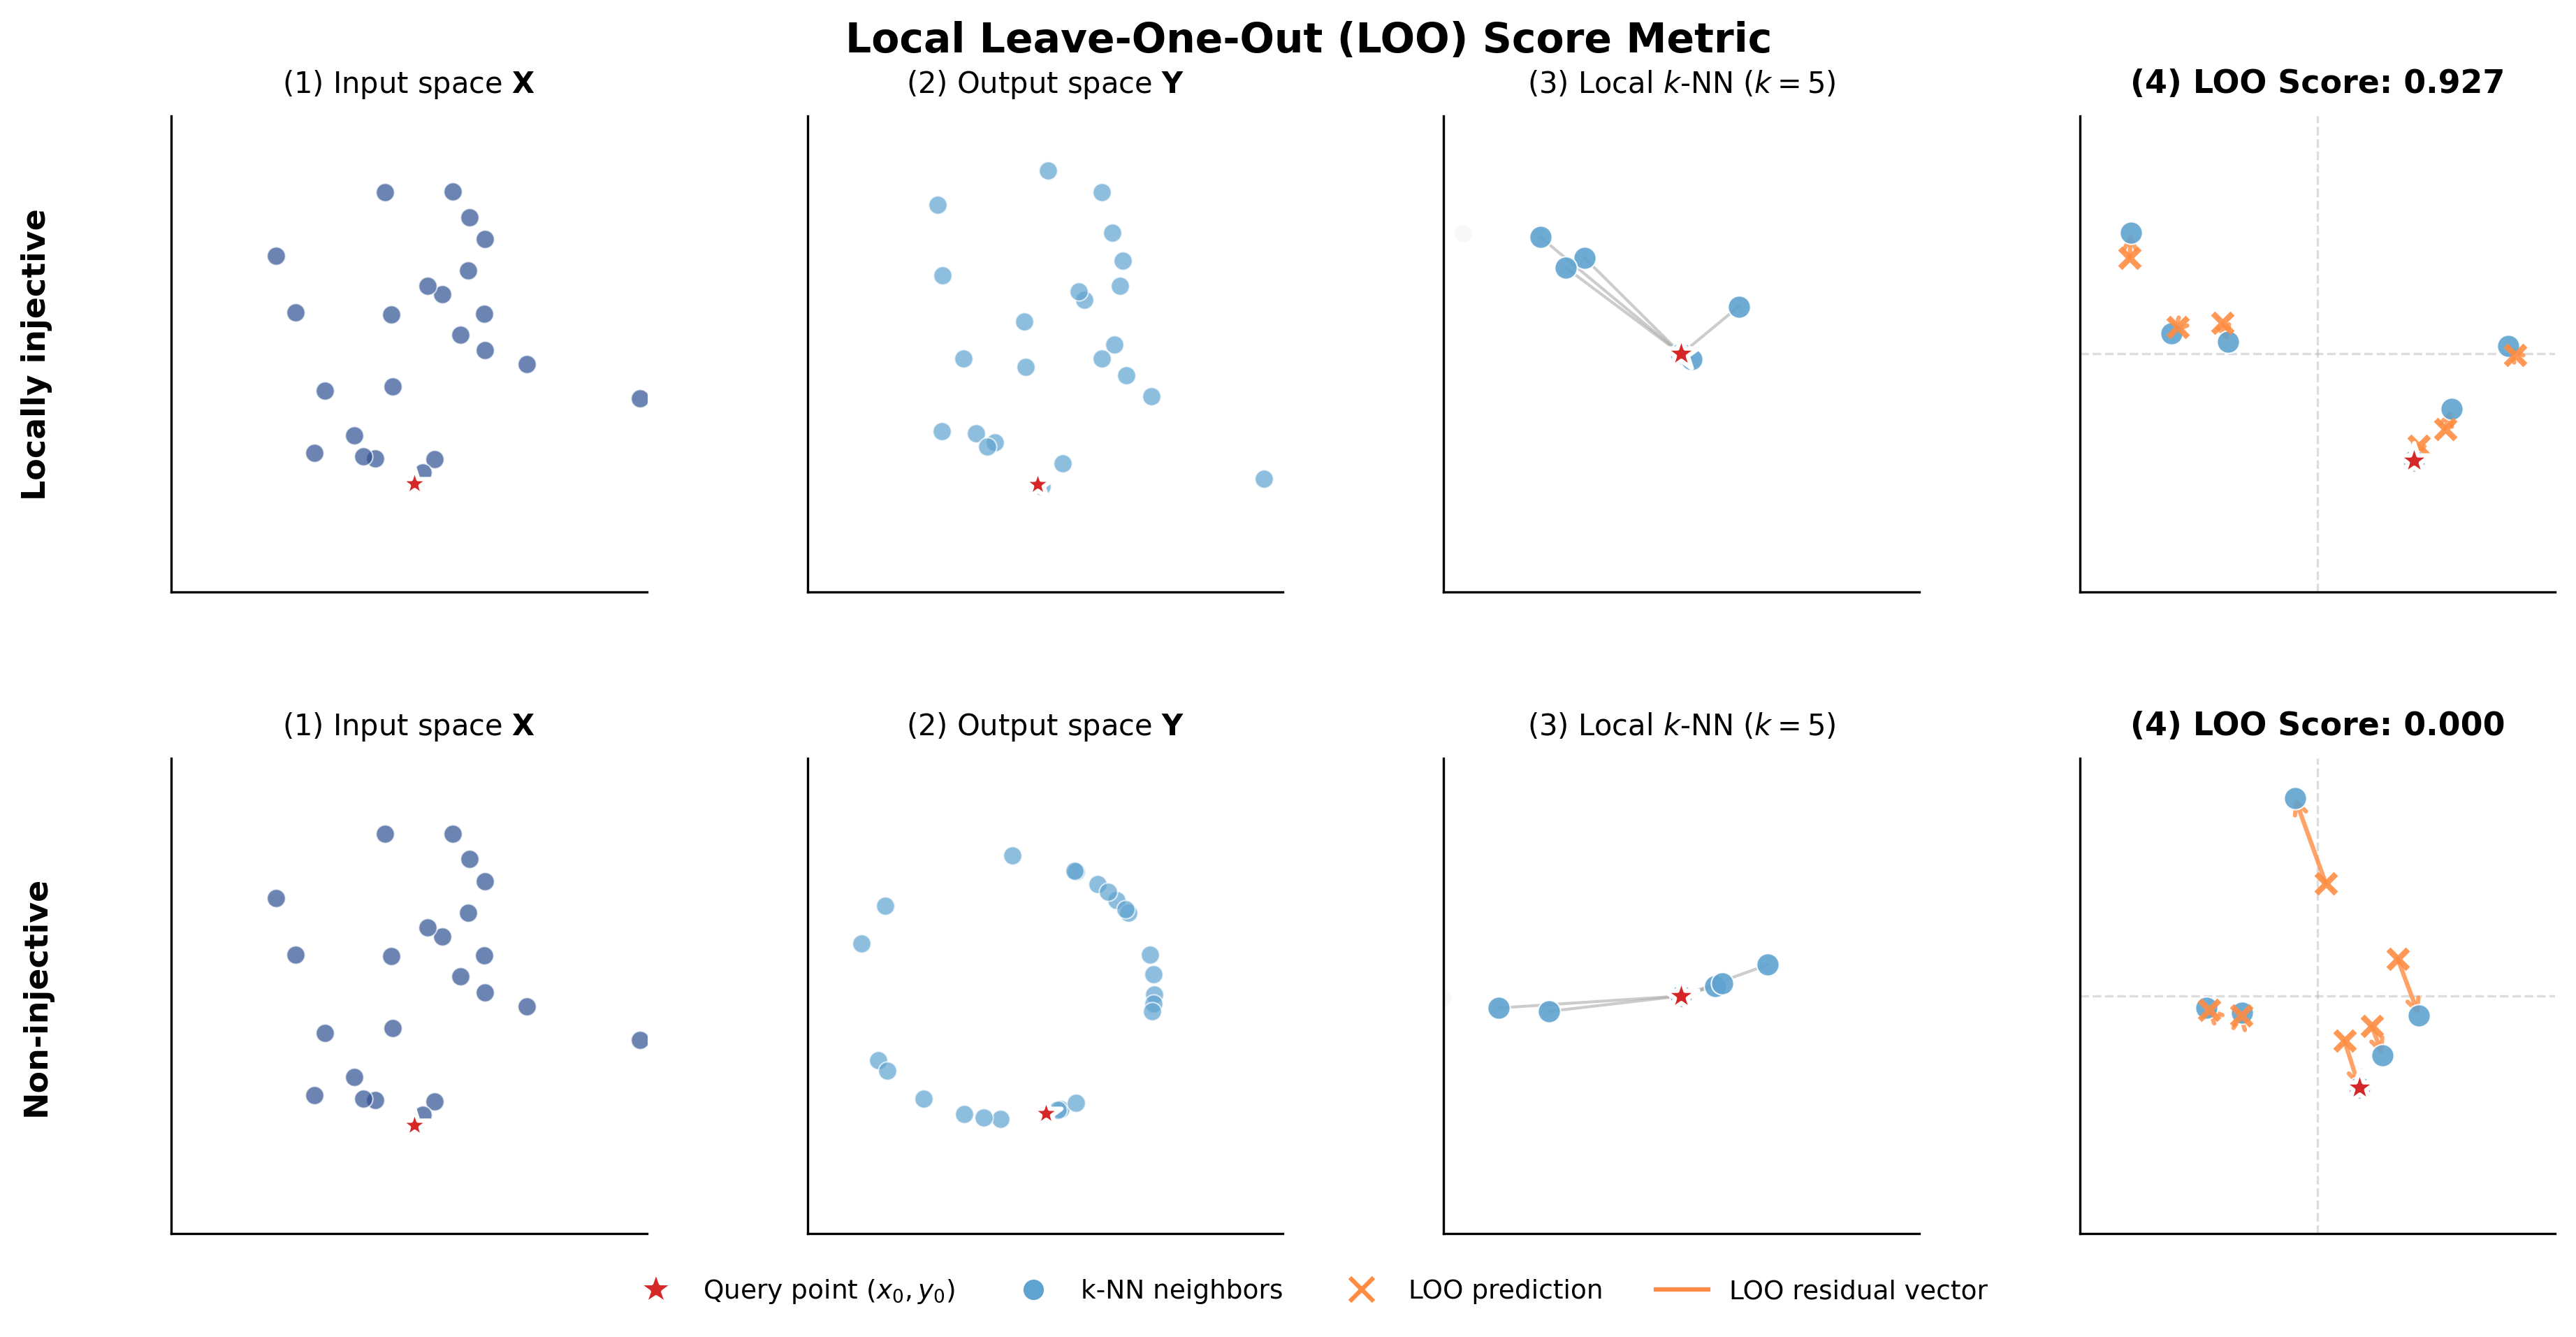

The script that saved this image:
#!/usr/bin/env python3
# -*- coding: utf-8 -*-
"""
figure_metric.py

Publication-quality figure explaining the Local Leave-One-Out (LOO) score metric
for measuring local injectivity of mappings.
"""

from __future__ import annotations

import numpy as np
import matplotlib.pyplot as plt
from matplotlib.gridspec import GridSpec
import matplotlib.patches as mpatches


def standardize(x: np.ndarray, eps: float = 1e-12) -> np.ndarray:
    """Standardize data to zero mean and unit variance."""
    mu = x.mean(axis=0)
    sd = x.std(axis=0, ddof=0)
    sd = np.where(sd < eps, 1.0, sd)
    return (x - mu) / sd


def knn_in_y(y: np.ndarray, k: int) -> np.ndarray:
    """Find k-nearest neighbors for each point in Y."""
    d = np.linalg.norm(y[None, :, :] - y[:, None, :], axis=-1)
    np.fill_diagonal(d, np.inf)
    idx = np.argsort(d, axis=1)[:, :k]
    return idx


def local_loo_explained_fraction(
    x: np.ndarray,
    y: np.ndarray,
    idx: int,
    k: int = 5,
    ridge: float = 1e-3,
    eps: float = 1e-12,
) -> dict:
    """
    Compute local LOO explained fraction for a single point.
    
    The LOO score measures how well the local geometry is preserved by the mapping.
    High scores indicate locally injective (reversible) behavior.
    """
    n = x.shape[0]
    k = min(int(k), n - 1)
    neigh = knn_in_y(y, k=k)[idx]
    J = np.concatenate([[idx], neigh])

    xb = x[J]
    yb = y[J]

    w = np.full((k + 1,), 1.0 / float(k + 1), dtype=np.float64)
    sw = np.sqrt(w)[:, None]

    mux = np.sum(w[:, None] * xb, axis=0)
    muy = np.sum(w[:, None] * yb, axis=0)
    xc = xb - mux
    yc = yb - muy

    xs = xc * sw
    ys = yc * sw

    K = ys @ ys.T
    lam = float(ridge) * (np.trace(K) / float(k + 1))
    H = K + lam * np.eye(k + 1, dtype=np.float64)

    alpha = np.linalg.solve(H, xs)
    G = np.linalg.inv(H)
    diagG = np.diag(G)
    rloo = alpha / diagG[:, None]

    num = float(np.sum(rloo * rloo))
    den = float(np.sum(xs * xs) + eps)
    explained = float(np.clip(1.0 - num / den, 0.0, 1.0))

    return dict(
        idx=idx,
        neigh=neigh,
        J=J,
        xc=xc,
        yc=yc,
        rloo=rloo,
        explained=explained,
    )


def main() -> None:
    # Set publication-quality defaults
    plt.rcParams.update({
        'font.size': 10,
        'font.family': 'sans-serif',
        'axes.labelsize': 10,
        'axes.titlesize': 11,
        'xtick.labelsize': 9,
        'ytick.labelsize': 9,
        'legend.fontsize': 9,
        'figure.titlesize': 12,
    })
    
    rng = np.random.default_rng(42)

    n = 25
    x = rng.normal(0.0, 1.0, size=(n, 2))
    
    # Create clearer examples:
    # Top: Nearly injective (affine + small noise)
    A = np.array([[1.3, 0.2], [-0.3, 1.1]], dtype=np.float64)
    noise_inj = 0.08 * rng.normal(0.0, 1.0, size=(n, 2))
    y_inj = (x @ A.T) + noise_inj

    # Bottom: Non-injective (projection to circle)
    angles = np.arctan2(x[:, 1], x[:, 0])
    y_circle = 1.2 * np.stack([np.cos(angles), np.sin(angles)], axis=1)

    xz = standardize(x)
    yz_inj = standardize(y_inj)
    yz_circle = standardize(y_circle)

    focus = 0
    k = 5
    info_inj = local_loo_explained_fraction(xz, yz_inj, idx=focus, k=k, ridge=1e-3)
    info_circle = local_loo_explained_fraction(xz, yz_circle, idx=focus, k=k, ridge=1e-3)

    # Create figure with cleaner layout
    fig = plt.figure(figsize=(13, 6.5), dpi=150)
    gs = GridSpec(2, 4, figure=fig, hspace=0.35, wspace=0.3,
                  left=0.08, right=0.96, top=0.90, bottom=0.08)
    
    # Color scheme
    c_regular = '#2E5090'  # Muted blue
    c_focus = '#D62728'    # Red
    c_neighbor = '#5FA3D0' # Light blue
    c_residual = '#FF8C42' # Orange
    c_gray = '#AAAAAA'
    
    # Plot injective case (top row)
    _plot_case(fig, gs, 0, xz, yz_inj, info_inj, 
               "Locally injective", 
               c_regular, c_focus, c_neighbor, c_residual, c_gray)
    
    # Plot non-injective case (bottom row)
    _plot_case(fig, gs, 1, xz, yz_circle, info_circle,
               "Non-injective",
               c_regular, c_focus, c_neighbor, c_residual, c_gray)
    
    # Add legend at the bottom
    handles = [
        plt.Line2D([0], [0], marker='*', color='none', markerfacecolor=c_focus, markeredgecolor='white', markersize=12, label='Query point ($x_0, y_0$)'),
        plt.Line2D([0], [0], marker='o', color='none', markerfacecolor=c_neighbor, markeredgecolor='white', markersize=8, label='k-NN neighbors'),
        plt.Line2D([0], [0], marker='x', color='none', markeredgecolor=c_residual, markersize=8, markeredgewidth=1.5, label='LOO prediction'),
        plt.Line2D([0], [0], color=c_residual, lw=1.5, label='LOO residual vector')
    ]
    fig.legend(handles=handles, loc='lower center', ncol=4, frameon=False, bbox_to_anchor=(0.5, 0.01))
    
    # Add overall title
    fig.suptitle('Local Leave-One-Out (LOO) Score Metric', 
                 fontsize=14, fontweight='bold', y=0.97)
    
    # Save outputs
    fig.savefig("figure_metric.png", bbox_inches="tight", dpi=300)
    fig.savefig("figure_metric.pdf", bbox_inches="tight")
    
    print(f"✓ Saved figure_metric.png and figure_metric.pdf")
    print(f"\nLOO scores:")
    print(f"  Locally injective:  {info_inj['explained']:.3f}")
    print(f"  Non-injective:      {info_circle['explained']:.3f}")


def _plot_case(fig, gs, row, xz, yz, info, case_label,
               c_regular, c_focus, c_neighbor, c_residual, c_gray):
    """Plot a single case (one row of the figure)."""
    focus = int(info["idx"])
    
    # Panel 1: Original space X
    ax1 = fig.add_subplot(gs[row, 0])
    ax1.scatter(xz[:, 0], xz[:, 1], c=c_regular, s=40, alpha=0.7, edgecolors='white', linewidths=0.5)
    ax1.scatter(xz[focus, 0], xz[focus, 1], c=c_focus, s=120, zorder=5, 
                edgecolors='white', linewidths=1.5, marker='*')
    ax1.set_title('(1) Input space $\\mathbf{X}$', fontsize=10, pad=8)
    ax1.set_aspect('equal', adjustable='box')
    ax1.grid(True, alpha=0.15, linewidth=0.5)
    ax1.set_xticks([])
    ax1.set_yticks([])
    ax1.spines['top'].set_visible(False)
    ax1.spines['right'].set_visible(False)
    ax1.set_xlim(-2.5, 2.5)
    ax1.set_ylim(-2.5, 2.5)

    # Panel 2: Full Output space Y
    ax2 = fig.add_subplot(gs[row, 1])
    ax2.scatter(yz[:, 0], yz[:, 1], c=c_neighbor, s=40, alpha=0.7, edgecolors='white', linewidths=0.5)
    ax2.scatter(yz[focus, 0], yz[focus, 1], c=c_focus, s=120, zorder=5,
                edgecolors='white', linewidths=1.5, marker='*')
    ax2.set_title('(2) Output space $\\mathbf{Y}$', fontsize=10, pad=8)
    ax2.set_aspect('equal', adjustable='box')
    ax2.grid(True, alpha=0.15, linewidth=0.5)
    ax2.set_xticks([])
    ax2.set_yticks([])
    ax2.spines['top'].set_visible(False)
    ax2.spines['right'].set_visible(False)
    ax2.set_xlim(-2.5, 2.5)
    ax2.set_ylim(-2.5, 2.5)
    
    # Panel 3: Local Zoomed k-NN
    ax3 = fig.add_subplot(gs[row, 2])
    # Show background points faintly
    ax3.scatter(yz[:, 0], yz[:, 1], c='#E8E8E8', s=35, alpha=0.3, edgecolors='none')
    # Highlight neighborhood
    ax3.scatter(yz[info["J"], 0], yz[info["J"], 1], c=c_neighbor, s=60, alpha=0.9,
                edgecolors='white', linewidths=0.5, zorder=3)
    ax3.scatter(yz[focus, 0], yz[focus, 1], c=c_focus, s=150, zorder=5,
                edgecolors='white', linewidths=1.5, marker='*')
    # Draw connections
    for j in info["neigh"]:
        ax3.plot([yz[focus, 0], yz[j, 0]], [yz[focus, 1], yz[j, 1]], 
                color=c_gray, linewidth=1.0, alpha=0.6, zorder=1)
    
    ax3.set_title(f'(3) Local $k$-NN ($k={len(info["neigh"])}$)', 
                  fontsize=10, pad=8)
    ax3.set_aspect('equal', adjustable='box')
    ax3.grid(True, alpha=0.15, linewidth=0.5)
    ax3.set_xticks([])
    ax3.set_yticks([])
    ax3.spines['top'].set_visible(False)
    ax3.spines['right'].set_visible(False)
    
    # Zoom in on neighborhood
    neigh_points = yz[info["J"]]
    center = yz[focus]
    dist = np.max(np.linalg.norm(neigh_points - center, axis=1))
    ax3.set_xlim(center[0] - 1.3*dist, center[0] + 1.3*dist)
    ax3.set_ylim(center[1] - 1.3*dist, center[1] + 1.3*dist)
    
    # Panel 4: LOO residuals
    ax4 = fig.add_subplot(gs[row, 3])
    retracted = info["xc"] - info["rloo"]
    
    # Draw residual vectors
    for p, q in zip(retracted, info["xc"]):
        ax4.annotate('', xy=q, xytext=p,
                    arrowprops=dict(arrowstyle='->', color=c_residual, 
                                  lw=1.5, alpha=0.8, shrinkA=0, shrinkB=0, mutation_scale=10))
    
    ax4.scatter(info["xc"][:, 0], info["xc"][:, 1], c=c_neighbor, s=60, 
                alpha=0.9, edgecolors='white', linewidths=0.5, zorder=3)
    ax4.scatter(info["xc"][0, 0], info["xc"][0, 1], c=c_focus, s=150, zorder=5,
                edgecolors='white', linewidths=1.5, marker='*')
    ax4.scatter(retracted[:, 0], retracted[:, 1], c=c_residual, s=45, 
                alpha=0.9, marker='x', linewidths=2.0, zorder=4)
    
    ax4.axhline(0.0, color=c_gray, linewidth=0.8, alpha=0.4, linestyle='--')
    ax4.axvline(0.0, color=c_gray, linewidth=0.8, alpha=0.4, linestyle='--')
    
    score = info['explained']
    ax4.set_title(f'(4) LOO Score: {score:.3f}', 
                  fontsize=11, fontweight='bold', pad=8)
    ax4.set_aspect('equal', adjustable='box')
    ax4.grid(True, alpha=0.15, linewidth=0.5)
    ax4.set_xticks([])
    ax4.set_yticks([])
    ax4.spines['top'].set_visible(False)
    ax4.spines['right'].set_visible(False)
    
    # Set limit for residuals plot to be consistent
    r_max = np.max(np.abs(np.concatenate([info["xc"], retracted]))) * 1.2
    ax4.set_xlim(-r_max, r_max)
    ax4.set_ylim(-r_max, r_max)
    
    # Add case label
    ax1.text(-0.25, 0.5, case_label, transform=ax1.transAxes,
            fontsize=11, fontweight='bold', va='center', ha='right', rotation=90)


if __name__ == "__main__":
    main()
